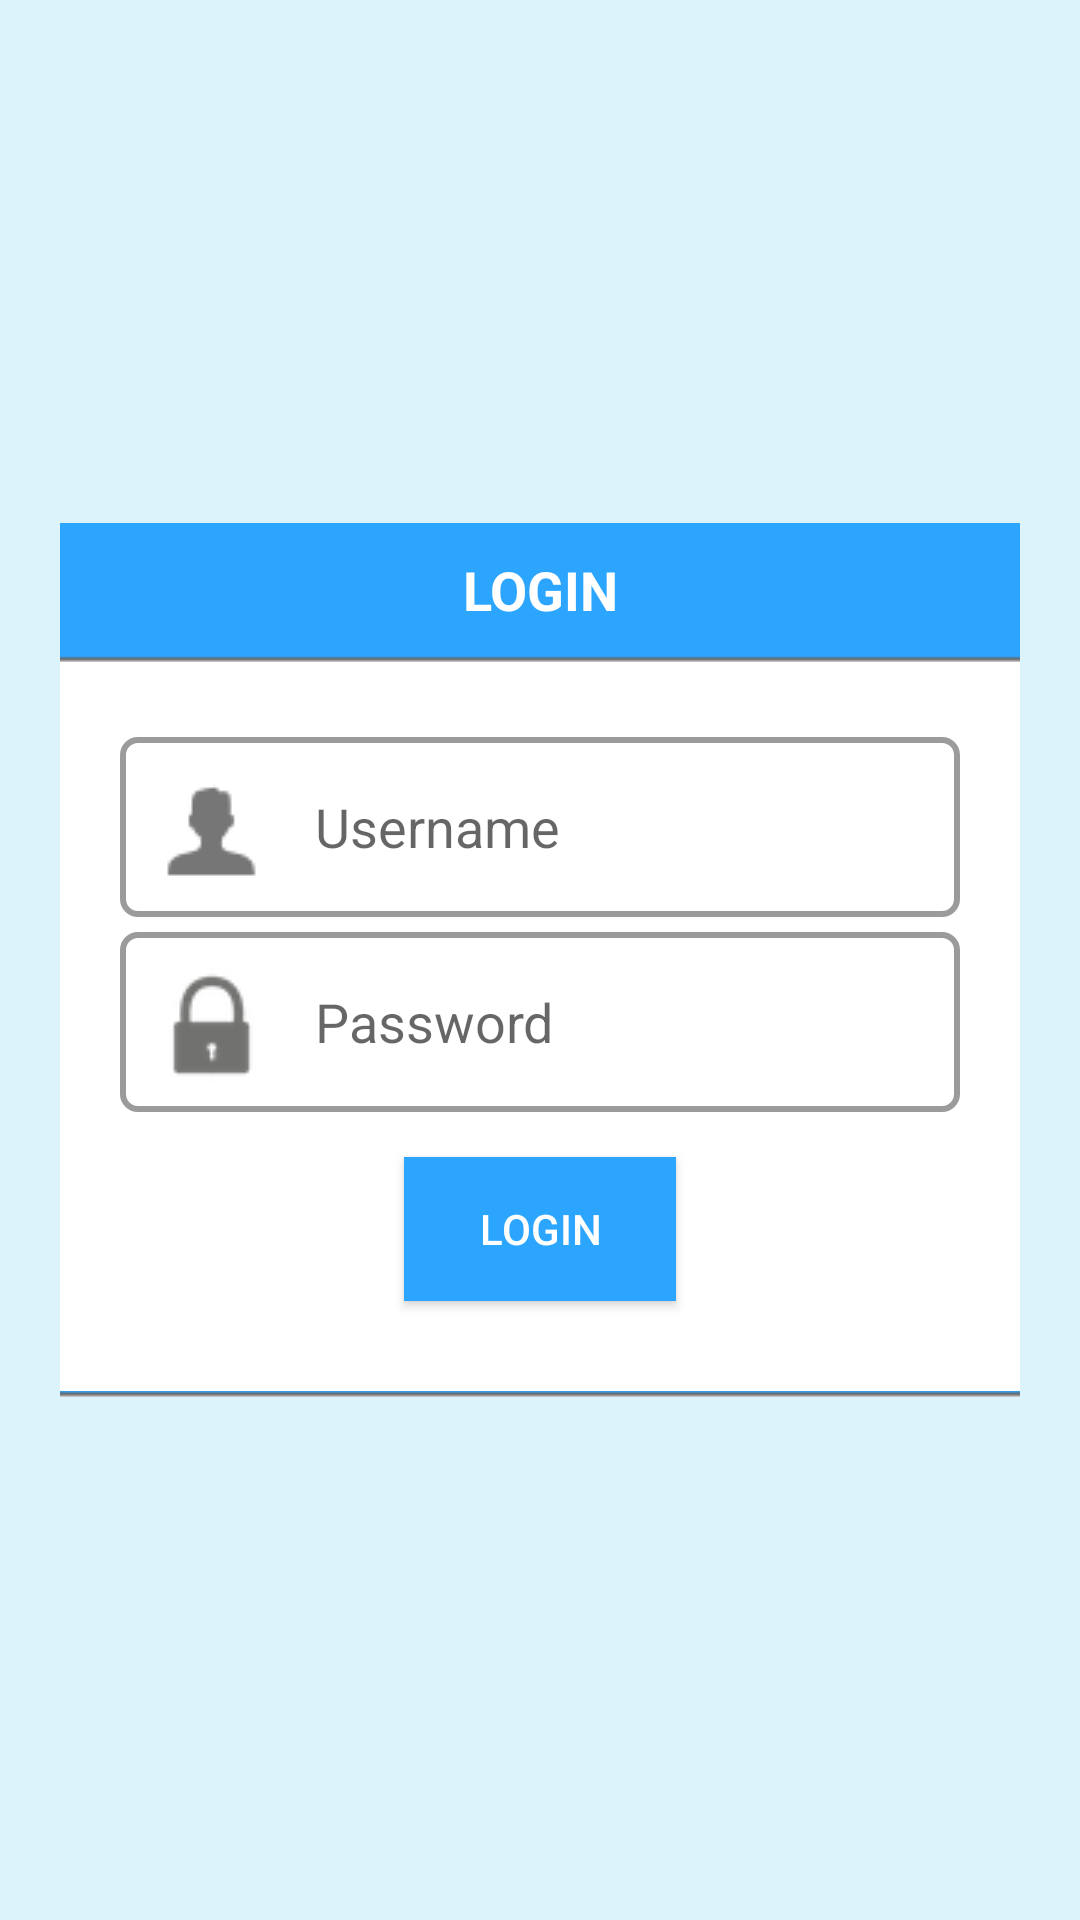

This screen was rendered from an Android layout file. Write that file and the resources it references.
<!-- AndroidManifest.xml: application theme AppTheme -->
<!-- res/layout/screen_login.xml -->
<?xml version="1.0" encoding="utf-8"?>
<LinearLayout xmlns:android="http://schemas.android.com/apk/res/android"
    android:id="@+id/screen_login_main_LAY"
    android:layout_width="match_parent"
    android:layout_height="match_parent"
    android:background="#211bc1fa"
    android:gravity="center"
    android:orientation="vertical">

    <LinearLayout
        android:layout_width="match_parent"
        android:layout_height="wrap_content"
        android:layout_margin="20dp"
        android:background="#FFFFFF"
        android:orientation="vertical">

        <TextView
            android:layout_width="match_parent"
            android:layout_height="wrap_content"
            android:background="@color/appthemecolor"
            android:gravity="center"
            android:padding="10dp"
            android:text="LOGIN"
            android:textAppearance="@android:style/TextAppearance.Large"
            android:textColor="#FFFFFF"
            android:textSize="18sp"
            android:textStyle="bold" />

        <View
            android:layout_width="match_parent"
            android:layout_height="2dp"
            android:background="@drawable/gradient_bg" />


        <EditText
            android:id="@+id/screen_login_username"
            android:layout_width="match_parent"
            android:layout_height="wrap_content"
            android:layout_marginLeft="20dp"
            android:layout_marginRight="20dp"
            android:layout_marginTop="25dp"
            android:background="@drawable/style_bg_edit_text"
            android:drawableLeft="@drawable/user"
            android:drawablePadding="15dp"
            android:hint="Username"
            android:padding="10dp" />


        <EditText
            android:id="@+id/screen_login_password"
            android:layout_width="match_parent"
            android:layout_height="wrap_content"
            android:layout_marginLeft="20dp"
            android:layout_marginRight="20dp"
            android:layout_marginTop="5dp"
            android:background="@drawable/style_bg_edit_text"
            android:drawableLeft="@drawable/pass"
            android:drawablePadding="15dp"
            android:hint="Password"
            android:inputType="textPassword"
            android:padding="10dp" />

        <Button
            android:id="@+id/screen_login_loginbtn"
            android:layout_width="wrap_content"
            android:layout_height="wrap_content"
            android:layout_gravity="center"
            android:layout_margin="15dp"
            android:background="@drawable/style_theme_btn"
            android:paddingBottom="5dp"
            android:paddingLeft="25dp"

            android:paddingRight="25dp"
            android:paddingTop="5dp"
            android:text="Login"
            android:textColor="#FFFFFF" />

        <View
            android:layout_width="match_parent"
            android:layout_height="2dp"
            android:layout_marginTop="15dp"
            android:background="@drawable/gradient_bg" />

    </LinearLayout>


</LinearLayout>
<!-- resources referenced by this layout -->
<resources>
  <color name="appthemecolor">#ff2ca5ff</color>
  <!-- drawable gradient_bg (drawable) -->
  <?xml version="1.0" encoding="utf-8"?>
  <shape xmlns:android="http://schemas.android.com/apk/res/android"
      android:shape="rectangle">
  
      <gradient
          android:angle="90"
          android:centerColor="#99000000"
          android:endColor="@color/appthemecolor"
          android:startColor="#2d0e0010"
          android:type="linear" />
  
      <corners android:radius="0dp" />
  
  </shape>
  <!-- drawable pass: png bitmap (drawable, 2714 bytes) -->
  <!-- drawable style_bg_edit_text (drawable) -->
  <?xml version="1.0" encoding="utf-8"?>
  <shape xmlns:android="http://schemas.android.com/apk/res/android"
      android:shape="rectangle"
      android:padding="10dp"
      >
      <stroke
          android:color="#CF848484"
          android:width="2dp" />
  
      <solid
          android:color="#FFFFFF"/>
      <corners
          android:bottomRightRadius="5dp"
          android:bottomLeftRadius="5dp"
          android:topLeftRadius="5dp"
          android:topRightRadius="5dp" />
  </shape>
  <!-- drawable style_theme_btn (drawable) -->
  <?xml version="1.0" encoding="utf-8"?>
  <selector xmlns:android="http://schemas.android.com/apk/res/android">
  
      <item android:drawable="@drawable/bg_button_hover" android:state_pressed="true" />
      <item android:drawable="@drawable/bg_button_normal" android:state_pressed="false"/>
      <item android:drawable="@drawable/bg_button_hover" android:state_selected="true" />
  
  </selector>
  <!-- drawable user: png bitmap (drawable, 2345 bytes) -->
  <style name="AppTheme" parent="Theme.AppCompat.Light.DarkActionBar">
          
      </style>
  <!-- drawable bg_button_hover (drawable) -->
  <?xml version="1.0" encoding="utf-8"?>
  <shape xmlns:android="http://schemas.android.com/apk/res/android"
      android:shape="rectangle">
      <solid android:color="#ff2755a4" />
  </shape>
  <!-- drawable bg_button_normal (drawable) -->
  <?xml version="1.0" encoding="utf-8"?>
  <shape xmlns:android="http://schemas.android.com/apk/res/android"
      android:shape="rectangle">
      <solid android:color="#ff2ca5ff" />
  </shape>
</resources>
